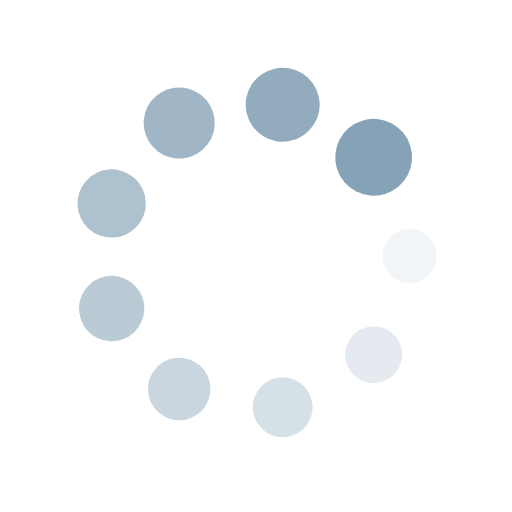
t = 0.00 s
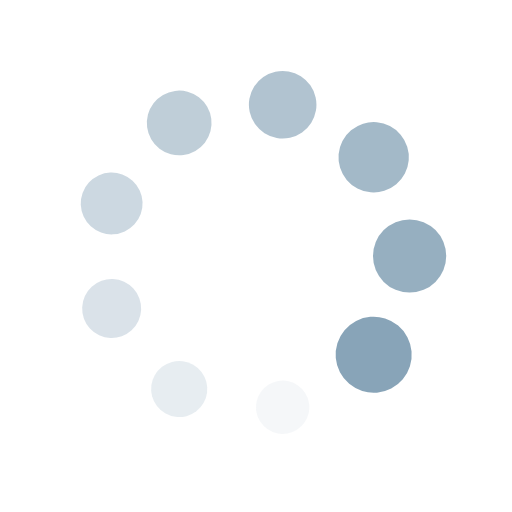
t = 0.23 s
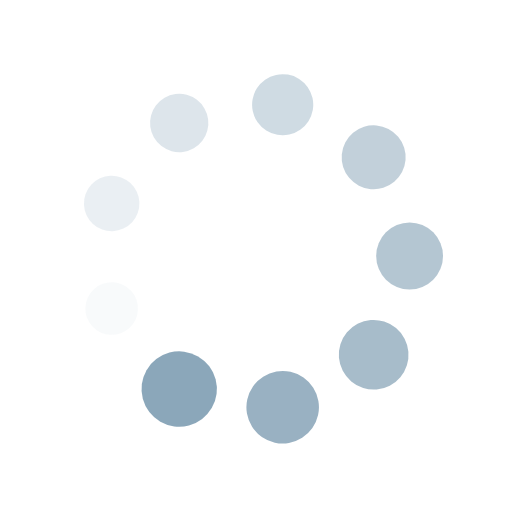
t = 0.47 s
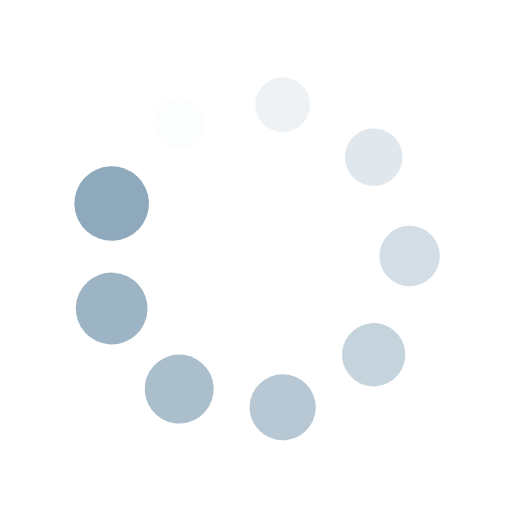
t = 0.70 s

The animated SVG that drew these frames (rendered in a browser with its animation timeline set to each time). Animation: 18 SMIL elements (animate=9,animateTransform=9); one cycle of 0.94 s, repeats indefinitely.

<?xml version="1.0" encoding="utf-8"?>
<svg xmlns="http://www.w3.org/2000/svg" xmlns:xlink="http://www.w3.org/1999/xlink" style="margin: auto; background: rgba(0, 0, 0, 0) none repeat scroll 0% 0%; display: block; shape-rendering: auto;" width="100px" height="100px" viewBox="0 0 100 100" preserveAspectRatio="xMidYMid">
<g transform="translate(80,50)">
<g transform="rotate(0)">
<circle cx="0" cy="0" r="5" fill="#85a2b6" fill-opacity="1">
  <animateTransform attributeName="transform" type="scale" begin="-0.8307372793354101s" values="1.5 1.5;1 1" keyTimes="0;1" dur="0.9345794392523364s" repeatCount="indefinite"></animateTransform>
  <animate attributeName="fill-opacity" keyTimes="0;1" dur="0.9345794392523364s" repeatCount="indefinite" values="1;0" begin="-0.8307372793354101s"></animate>
</circle>
</g>
</g><g transform="translate(72.98133329356934,69.28362829059617)">
<g transform="rotate(40)">
<circle cx="0" cy="0" r="5" fill="#85a2b6" fill-opacity="0.8888888888888888">
  <animateTransform attributeName="transform" type="scale" begin="-0.7268951194184838s" values="1.5 1.5;1 1" keyTimes="0;1" dur="0.9345794392523364s" repeatCount="indefinite"></animateTransform>
  <animate attributeName="fill-opacity" keyTimes="0;1" dur="0.9345794392523364s" repeatCount="indefinite" values="1;0" begin="-0.7268951194184838s"></animate>
</circle>
</g>
</g><g transform="translate(55.20944533000791,79.54423259036625)">
<g transform="rotate(80)">
<circle cx="0" cy="0" r="5" fill="#85a2b6" fill-opacity="0.7777777777777778">
  <animateTransform attributeName="transform" type="scale" begin="-0.6230529595015576s" values="1.5 1.5;1 1" keyTimes="0;1" dur="0.9345794392523364s" repeatCount="indefinite"></animateTransform>
  <animate attributeName="fill-opacity" keyTimes="0;1" dur="0.9345794392523364s" repeatCount="indefinite" values="1;0" begin="-0.6230529595015576s"></animate>
</circle>
</g>
</g><g transform="translate(35.00000000000001,75.98076211353316)">
<g transform="rotate(119.99999999999999)">
<circle cx="0" cy="0" r="5" fill="#85a2b6" fill-opacity="0.6666666666666666">
  <animateTransform attributeName="transform" type="scale" begin="-0.5192107995846313s" values="1.5 1.5;1 1" keyTimes="0;1" dur="0.9345794392523364s" repeatCount="indefinite"></animateTransform>
  <animate attributeName="fill-opacity" keyTimes="0;1" dur="0.9345794392523364s" repeatCount="indefinite" values="1;0" begin="-0.5192107995846313s"></animate>
</circle>
</g>
</g><g transform="translate(21.80922137642275,60.260604299770065)">
<g transform="rotate(160)">
<circle cx="0" cy="0" r="5" fill="#85a2b6" fill-opacity="0.5555555555555556">
  <animateTransform attributeName="transform" type="scale" begin="-0.41536863966770504s" values="1.5 1.5;1 1" keyTimes="0;1" dur="0.9345794392523364s" repeatCount="indefinite"></animateTransform>
  <animate attributeName="fill-opacity" keyTimes="0;1" dur="0.9345794392523364s" repeatCount="indefinite" values="1;0" begin="-0.41536863966770504s"></animate>
</circle>
</g>
</g><g transform="translate(21.809221376422748,39.73939570022994)">
<g transform="rotate(200)">
<circle cx="0" cy="0" r="5" fill="#85a2b6" fill-opacity="0.4444444444444444">
  <animateTransform attributeName="transform" type="scale" begin="-0.3115264797507788s" values="1.5 1.5;1 1" keyTimes="0;1" dur="0.9345794392523364s" repeatCount="indefinite"></animateTransform>
  <animate attributeName="fill-opacity" keyTimes="0;1" dur="0.9345794392523364s" repeatCount="indefinite" values="1;0" begin="-0.3115264797507788s"></animate>
</circle>
</g>
</g><g transform="translate(34.999999999999986,24.019237886466847)">
<g transform="rotate(239.99999999999997)">
<circle cx="0" cy="0" r="5" fill="#85a2b6" fill-opacity="0.3333333333333333">
  <animateTransform attributeName="transform" type="scale" begin="-0.20768431983385252s" values="1.5 1.5;1 1" keyTimes="0;1" dur="0.9345794392523364s" repeatCount="indefinite"></animateTransform>
  <animate attributeName="fill-opacity" keyTimes="0;1" dur="0.9345794392523364s" repeatCount="indefinite" values="1;0" begin="-0.20768431983385252s"></animate>
</circle>
</g>
</g><g transform="translate(55.209445330007895,20.455767409633758)">
<g transform="rotate(280)">
<circle cx="0" cy="0" r="5" fill="#85a2b6" fill-opacity="0.2222222222222222">
  <animateTransform attributeName="transform" type="scale" begin="-0.10384215991692626s" values="1.5 1.5;1 1" keyTimes="0;1" dur="0.9345794392523364s" repeatCount="indefinite"></animateTransform>
  <animate attributeName="fill-opacity" keyTimes="0;1" dur="0.9345794392523364s" repeatCount="indefinite" values="1;0" begin="-0.10384215991692626s"></animate>
</circle>
</g>
</g><g transform="translate(72.98133329356934,30.716371709403813)">
<g transform="rotate(320)">
<circle cx="0" cy="0" r="5" fill="#85a2b6" fill-opacity="0.1111111111111111">
  <animateTransform attributeName="transform" type="scale" begin="0s" values="1.5 1.5;1 1" keyTimes="0;1" dur="0.9345794392523364s" repeatCount="indefinite"></animateTransform>
  <animate attributeName="fill-opacity" keyTimes="0;1" dur="0.9345794392523364s" repeatCount="indefinite" values="1;0" begin="0s"></animate>
</circle>
</g>
</g>
<!-- [ldio] generated by https://loading.io/ --></svg>
